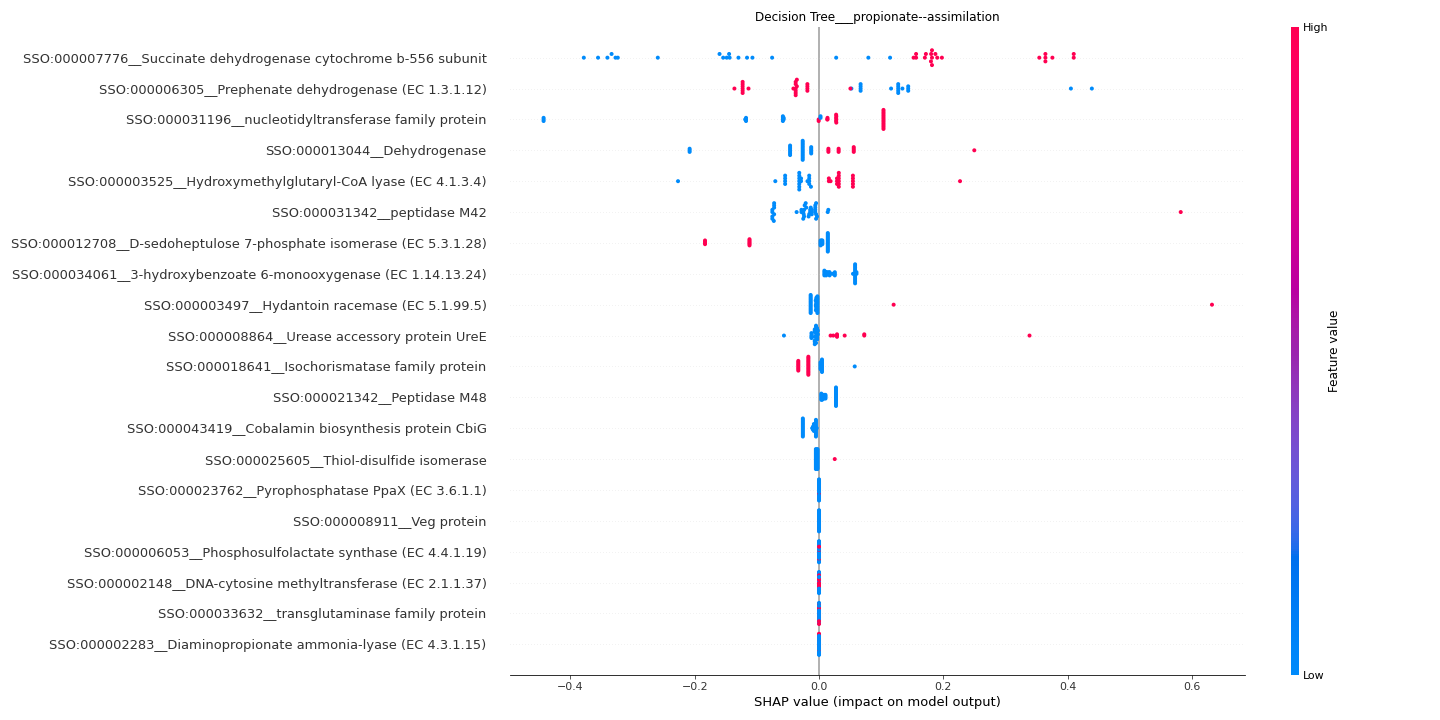

The data file committed next to this chart (first rows):
feature	importance
SSO:000007776__Succinate dehydrogenase c…	0.2218
SSO:000006305__Prephenate dehydrogenase …	0.1008
SSO:000031196__nucleotidyltransferase fa…	0.09508
SSO:000013044__Dehydrogenase	0.05046
SSO:000003525__Hydroxymethylglutaryl-CoA…	0.04406
SSO:000031342__peptidase M42	0.04373
SSO:000012708__D-sedoheptulose 7-phospha…	0.04312
SSO:000034061__3-hydroxybenzoate 6-monoo…	0.03246
SSO:000003497__Hydantoin racemase (EC 5.…	0.02615
SSO:000008864__Urease accessory protein …	0.02251
SSO:000018641__Isochorismatase family pr…	0.01607
SSO:000021342__Peptidase M48	0.01482
SSO:000043419__Cobalamin biosynthesis pr…	0.01368
SSO:000025605__Thiol-disulfide isomerase	0.004305
SSO:000012882__DNA topoisomerase IV subu…	0.0
SSO:000005945__Phosphatidylserine decarb…	0.0
SSO:000004933__Molybdenum ABC transporte…	0.0
SSO:000021269__Patatin family protein	0.0
SSO:000018213__IS630 family transposase	0.0
SSO:000021611__Phosphate starvation-indu…	0.0
